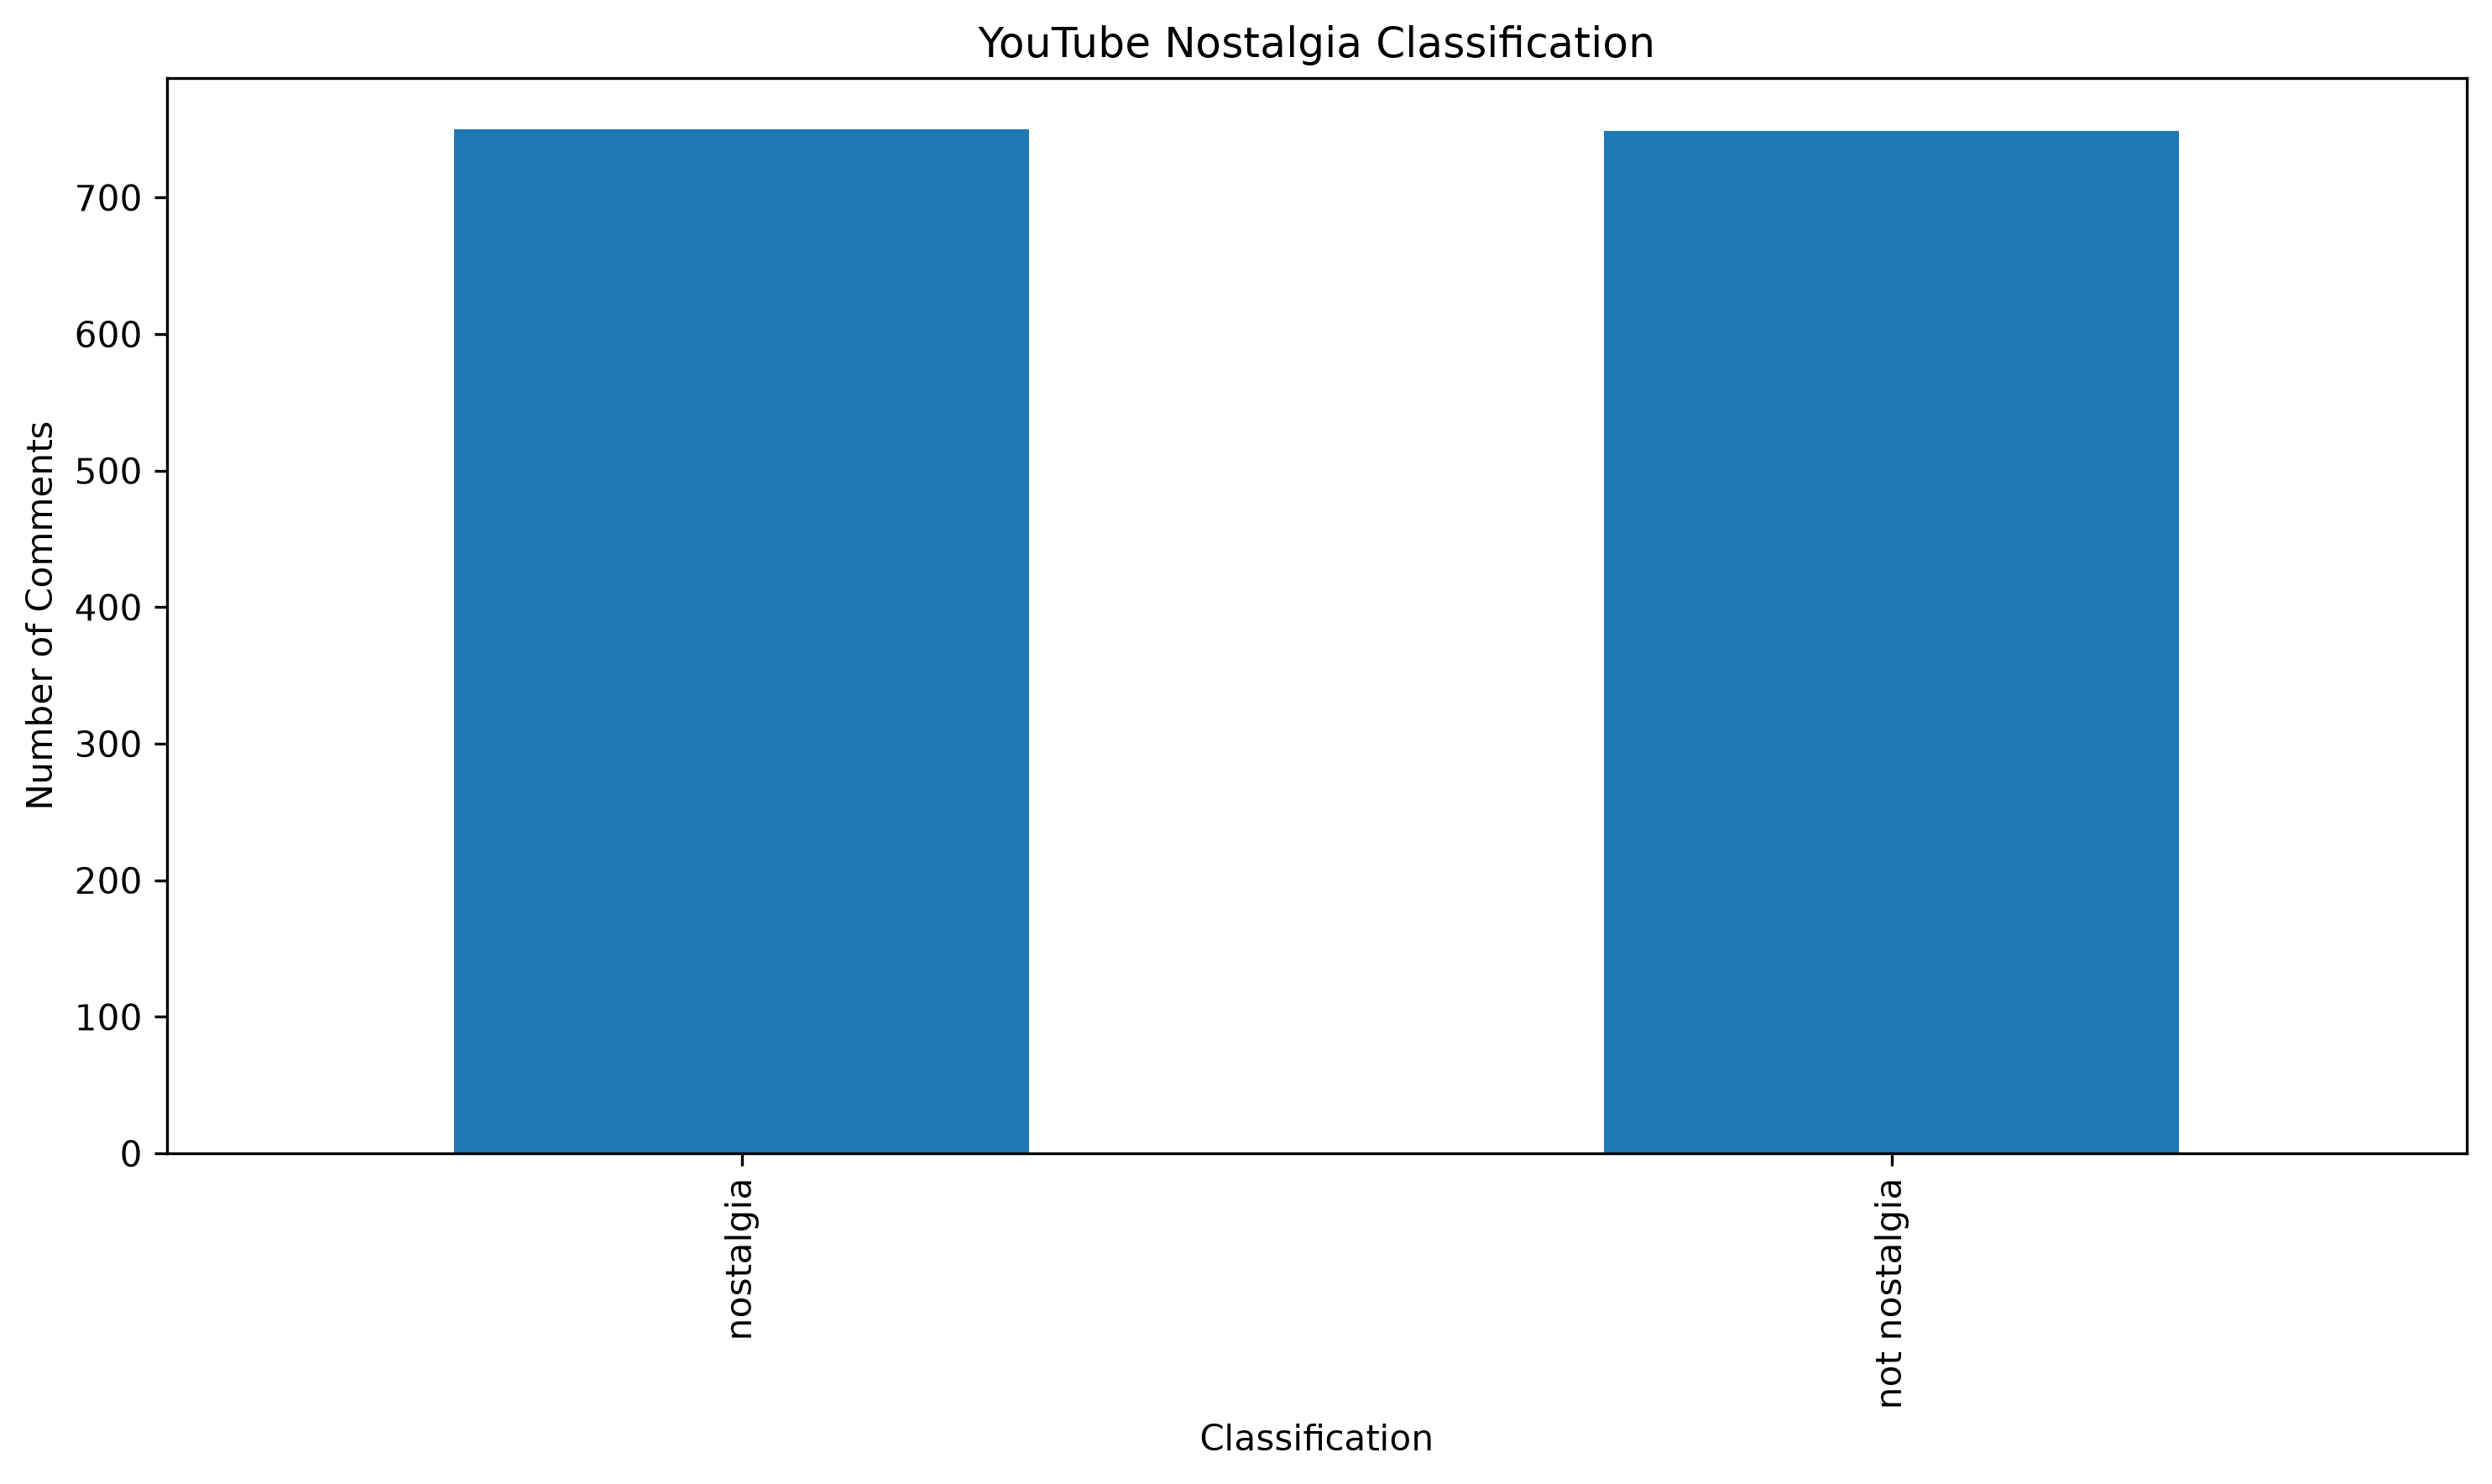

The file beside this chart, header and first rows:
classification, count, percentage
nostalgia, 750, 50.03
not nostalgia, 749, 49.97
